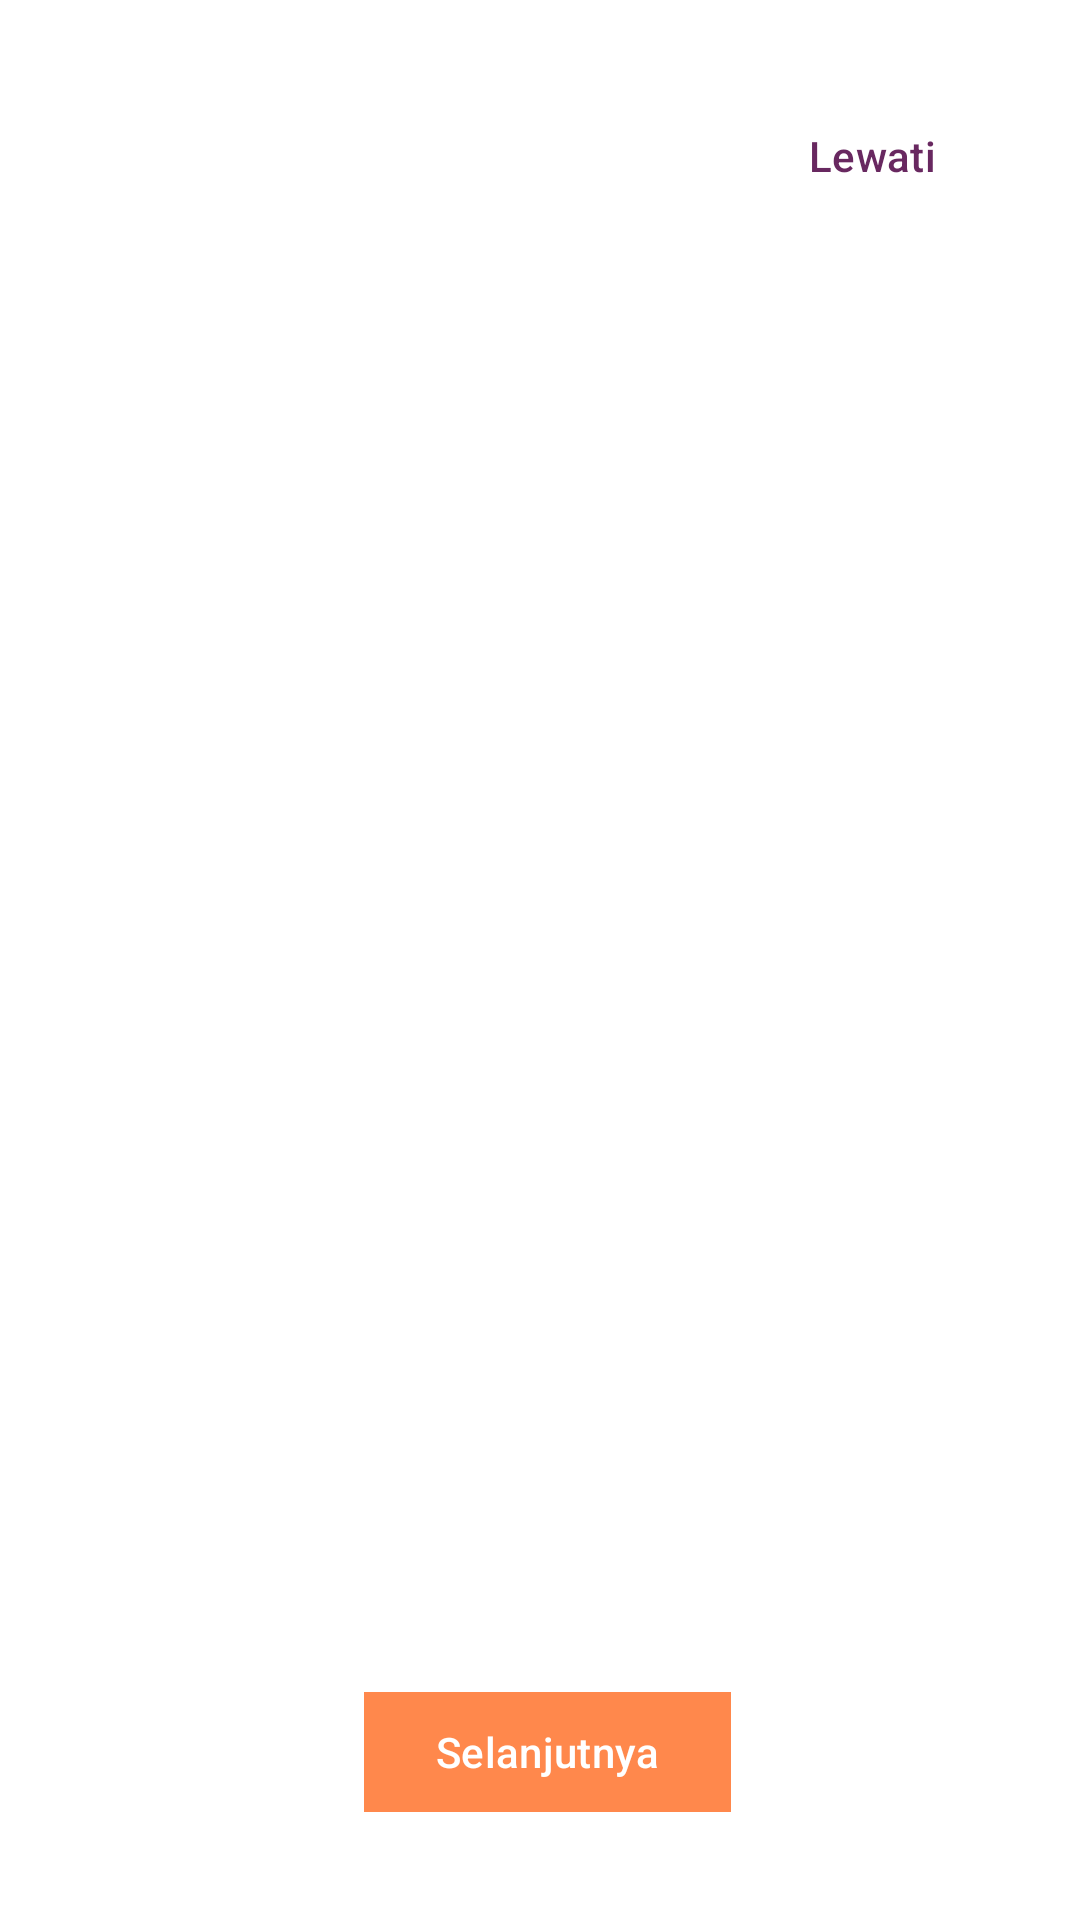

Reconstruct the res/layout file that produces this screen, plus the resources it refers to.
<!-- AndroidManifest.xml: application theme Theme.Sipas -->
<!-- res/layout/activity_onboarding.xml -->
<?xml version="1.0" encoding="utf-8"?>
<androidx.constraintlayout.widget.ConstraintLayout
    xmlns:android="http://schemas.android.com/apk/res/android"
    xmlns:app="http://schemas.android.com/apk/res-auto"
    xmlns:tools="http://schemas.android.com/tools"
    android:layout_width="match_parent"
    android:layout_height="match_parent"
    android:background="@color/white">

    <ImageView
        android:id="@+id/imageView"
        android:layout_width="wrap_content"
        android:layout_height="wrap_content"
        android:layout_marginTop="124dp"
        app:layout_constraintEnd_toEndOf="parent"
        app:layout_constraintStart_toStartOf="parent"
        app:layout_constraintTop_toTopOf="parent"
        tools:srcCompat="@tools:sample/avatars" />

    <com.google.android.material.button.MaterialButton
        android:id="@+id/lewati"
        android:layout_width="wrap_content"
        android:layout_height="wrap_content"
        android:layout_marginTop="28dp"
        android:layout_marginEnd="24dp"
        android:text="@string/lewati"
        android:textColor="@color/purple"
        app:layout_constraintEnd_toEndOf="parent"
        app:layout_constraintTop_toTopOf="parent"
        android:background="@android:color/transparent"/>

    <TextView
        android:id="@+id/title"
        android:layout_width="300dp"
        android:layout_height="wrap_content"
        android:layout_marginTop="76dp"
        android:textAlignment="center"
        android:textColor="@color/purple"
        android:textSize="22sp"
        android:textStyle="bold"
        app:layout_constraintEnd_toEndOf="parent"
        app:layout_constraintStart_toStartOf="parent"
        app:layout_constraintTop_toBottomOf="@+id/imageView"
        tools:text="@string/lorem_ipsum" />

    <TextView
        android:id="@+id/description"
        android:layout_width="350dp"
        android:layout_height="wrap_content"
        android:layout_marginTop="20dp"
        android:textAlignment="center"
        android:textColor="@color/purple"
        app:layout_constraintEnd_toEndOf="parent"
        app:layout_constraintHorizontal_bias="0.52"
        app:layout_constraintStart_toStartOf="parent"
        app:layout_constraintTop_toBottomOf="@+id/title"
        tools:text="@string/lorem_ipsum" />

    <com.google.android.material.button.MaterialButton
        android:id="@+id/next_button"
        android:layout_width="wrap_content"
        android:layout_height="wrap_content"
        android:layout_marginBottom="32dp"
        android:backgroundTint="@color/orange"
        android:text="@string/selanjutnya"
        app:cornerRadius="0dp"
        app:layout_constraintBottom_toBottomOf="parent"
        app:layout_constraintEnd_toEndOf="parent"
        app:layout_constraintHorizontal_bias="0.51"
        app:layout_constraintStart_toStartOf="parent" />
</androidx.constraintlayout.widget.ConstraintLayout>
<!-- resources referenced by this layout -->
<resources>
  <color name="orange">#FF884C</color>
  <color name="purple">#682860</color>
  <color name="white">#FFFFFFFF</color>
  <string name="lewati">Lewati</string>
  <string name="lorem_ipsum">Lorem Ipsum Amet Dolor</string>
  <string name="selanjutnya">Selanjutnya</string>
  <style name="Theme.Sipas" parent="Base.Theme.Sipas" />
  <style name="Base.Theme.Sipas" parent="Theme.Material3.DayNight.NoActionBar">
          
          
      </style>
</resources>
